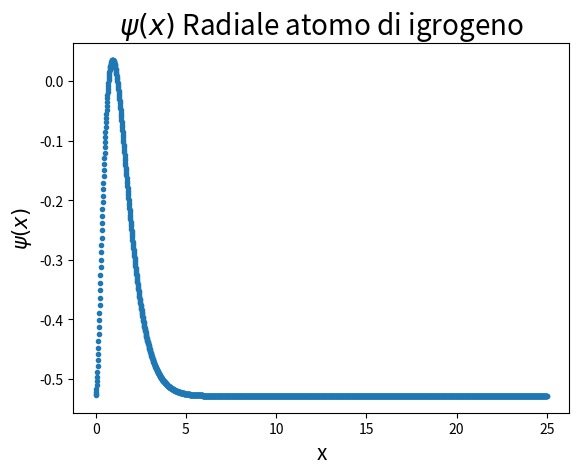

The matplotlib source for this figure: (Note: this script raises an exception after producing the figure.)
import time
import numpy as np
import scipy.special as ssp
from scipy.sparse import diags
import  matplotlib.pyplot  as  plt

start_time=time.time()

def fatt(n):
    if(n == 0) or (n == 1):
        return 1
    else:
        return n*fatt(n-1)

def G(x, m, l):
    return (2/(m**2))*np.sqrt((fatt(m-l-1))/ssp.gamma(m+l))*((2*x/(m))**l)*np.exp(-x/m)*ssp.eval_genlaguerre(m-l-1, 2*l+1, 2*x/m)

n=2000
xr=25
xl=0
L=xr-xl
h=(xr-xl)/(n)
tt=np.linspace(0, n, n+1)
tt[0]=tt[0]+1
xp=xl+h*tt

def f(x):
    return -1/x
P=diags([1, -2, 1], [-1, 0, 1], shape=(n+1, n+1)).toarray()
V=diags(f(xp), 0, shape=(n+1, n+1)).toarray()
H=-(1/(2*h**2))*P+V

a= (time.time() - start_time)
print("--- %s seconds ---" %a)

aval, avec=np.linalg.eig(H)

b= (time.time() - start_time - a)
print("--- %s seconds ---" %b)

avals=np.sort(aval)
avecs=avec[:,aval.argsort()]
psi=avecs/np.sqrt(h)
##
m=1
plt.figure(1)
plt.title("$\psi(x)$ Radiale atomo di igrogeno", fontsize=20)
plt.xlabel('x', fontsize=15)
plt.ylabel('$\psi(x)$', fontsize=15)
plt.errorbar(xp, (psi[:,m-1])**2+avals[m-1], fmt='.',  label='$\psi(x)$ numerica %ds' %m)
plt.plot(x,np.ones(len(x))*avals[m-1], color='black', linestyle='--', label='$E_{%d}=%f$' %(m-1, avals[m-1]))

x=np.linspace(xl+1e-12, xr, n)
plt.plot(x ,f(x), color='black', label='V(x)=$\dfrac{1}{x}$')
plt.ylim(-1,0.75)

x=np.linspace(xl, xr, n+1)
plt.plot(x , (x*G(x, m, 0))**2+avals[m-1], color='red', label='$\psi(x)$ analitica %ds' %m)
plt.grid()
plt.legend(loc='best')

plt.figure(2)
plt.title("Differenza fra $\psi(x)$ numerica e esatta", fontsize=20)
plt.xlabel('x', fontsize=15)
plt.ylabel('$\psi(x)_{num}-\psi(x)_{es}$', fontsize=15)
plt.errorbar(xp, psi[:,m-1]**2-(x*G(x, m, 0))**2, fmt='.')
plt.grid()

plt.show()
print("--- %s seconds ---" % (time.time() - start_time - b-a))
print(avals[0:m])
